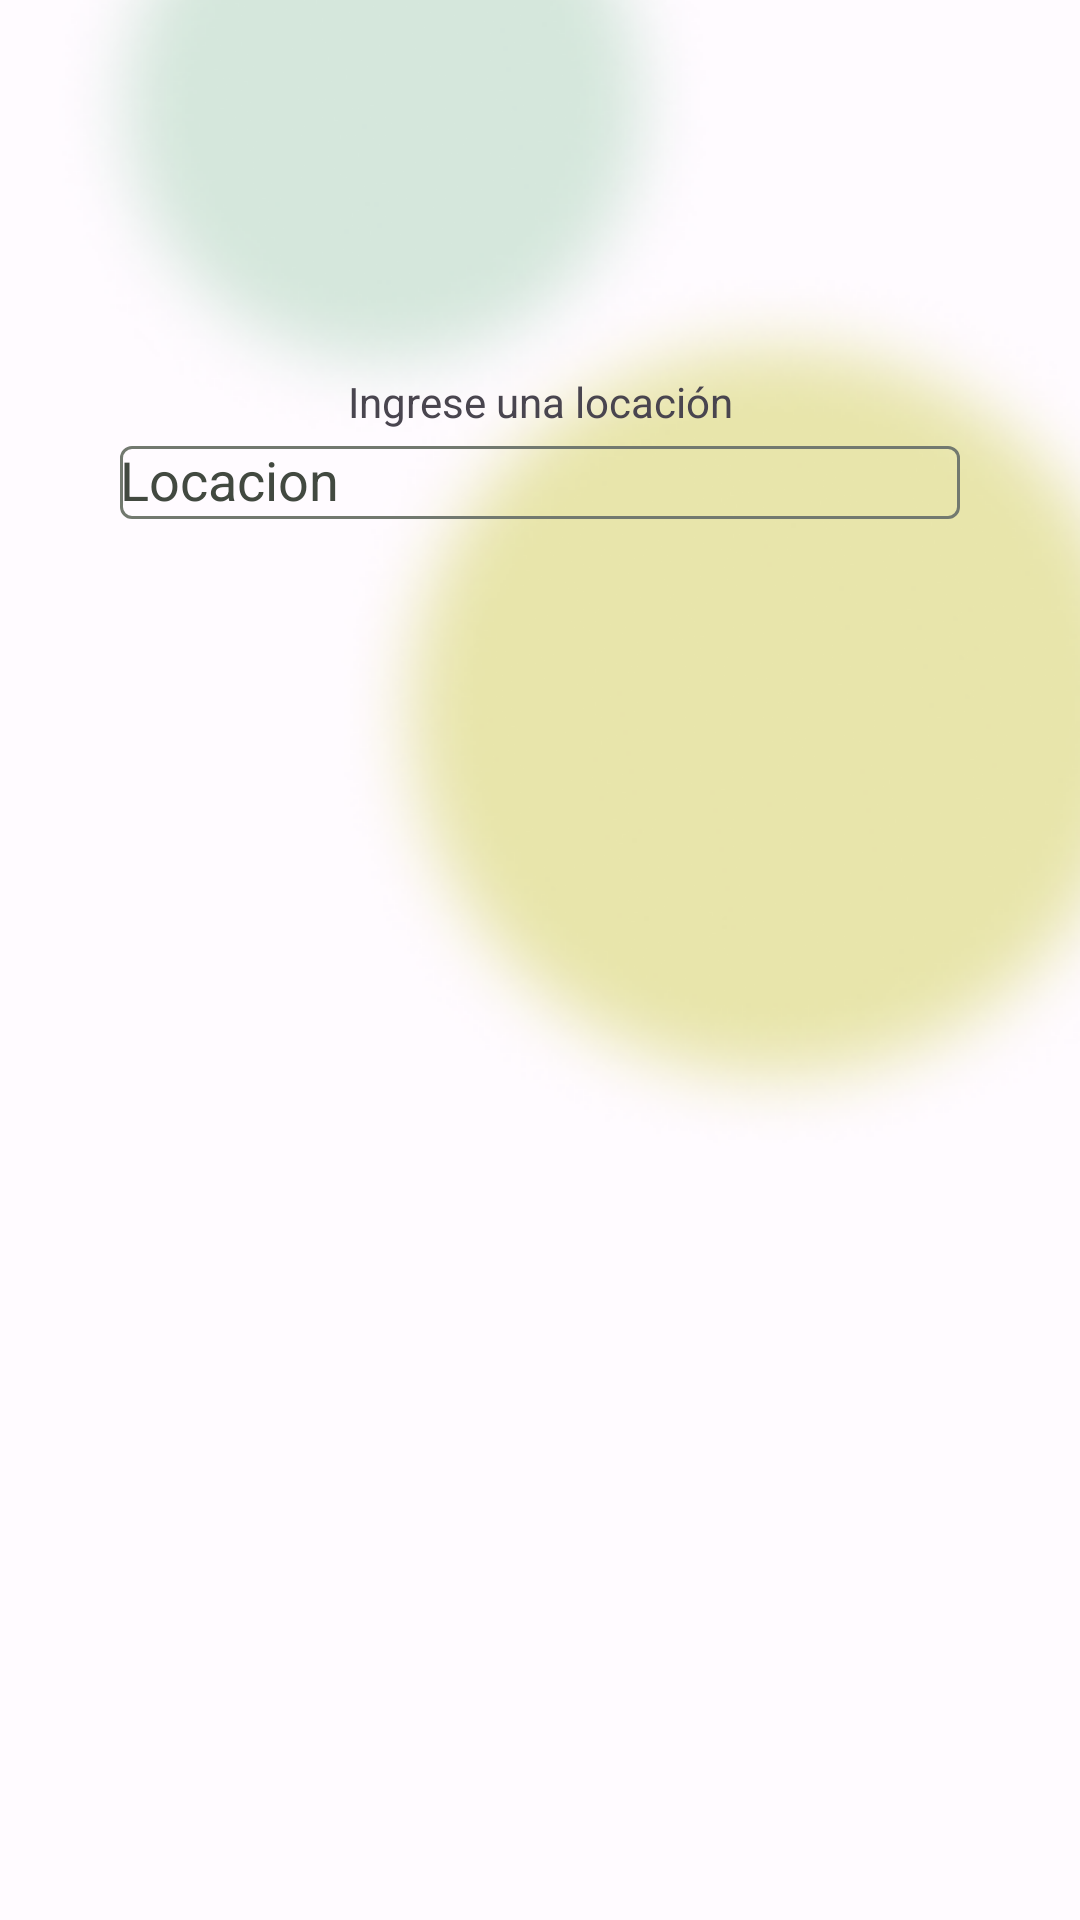

Write the Android layout XML for this screen, with the resource values it uses.
<!-- AndroidManifest.xml: application theme Theme.Expresate -->
<!-- res/layout/activity_main.xml -->
<?xml version="1.0" encoding="utf-8"?>
<androidx.constraintlayout.widget.ConstraintLayout xmlns:android="http://schemas.android.com/apk/res/android"
    xmlns:app="http://schemas.android.com/apk/res-auto"
    xmlns:tools="http://schemas.android.com/tools"
    android:layout_width="match_parent"
    android:layout_height="match_parent"
    tools:context=".ui.MainActivity">

    <TextView
        android:id="@+id/insertLocationTv"
        android:layout_width="wrap_content"
        android:layout_height="wrap_content"
        android:text="Ingrese una locación"
        app:layout_constraintStart_toStartOf="parent"
        app:layout_constraintEnd_toEndOf="parent"
        app:layout_constraintTop_toTopOf="parent"
        app:layout_constraintBottom_toBottomOf="parent"
        app:layout_constraintVertical_bias="0.2"/>

    <com.google.android.material.textfield.TextInputLayout
        android:id="@+id/locationsInput"
        android:layout_width="match_parent"
        android:layout_height="wrap_content"
        android:layout_marginHorizontal="40dp"
        app:layout_constraintStart_toStartOf="parent"
        app:layout_constraintEnd_toEndOf="parent"
        app:layout_constraintTop_toBottomOf="@id/insertLocationTv"
        app:startIconDrawable="@drawable/baseline_map_24"
        android:hint="Locacion"
        app:placeholderText="Escriba una ubicacion">

        <AutoCompleteTextView
            android:layout_width="match_parent"
            android:layout_height="wrap_content"
            android:inputType="textAutoComplete"/>

    </com.google.android.material.textfield.TextInputLayout>

</androidx.constraintlayout.widget.ConstraintLayout>
<!-- resources referenced by this layout -->
<resources>
  <style name="Base.Theme.Expresate" parent="Theme.Material3.DayNight.NoActionBar">
          
          
      </style>
  <!-- drawable bg_image (drawable) -->
  <?xml version="1.0" encoding="utf-8"?>
  <bitmap
      xmlns:android="http://schemas.android.com/apk/res/android"
      android:src="@drawable/background_light"
      android:gravity="center">
  
  </bitmap>
  <color name="md_theme_light_primary">#286C2A</color>
  <color name="md_theme_light_onPrimary">#FFFFFF</color>
  <color name="md_theme_light_primaryContainer">#ABF4A2</color>
  <color name="md_theme_light_onPrimaryContainer">#002203</color>
  <color name="md_theme_light_secondary">#53634F</color>
  <color name="md_theme_light_onSecondary">#FFFFFF</color>
  <color name="md_theme_light_secondaryContainer">#D6E8CE</color>
  <color name="md_theme_light_onSecondaryContainer">#111F0F</color>
  <color name="md_theme_light_tertiary">#6C5E00</color>
  <color name="md_theme_light_onTertiary">#FFFFFF</color>
  <color name="md_theme_light_tertiaryContainer">#FAE366</color>
  <color name="md_theme_light_onTertiaryContainer">#211C00</color>
  <color name="md_theme_light_error">#BA1A1A</color>
  <color name="md_theme_light_errorContainer">#FFDAD6</color>
  <color name="md_theme_light_onError">#FFFFFF</color>
  <color name="md_theme_light_onErrorContainer">#410002</color>
  <color name="md_theme_light_background">#FCFDF6</color>
  <color name="md_theme_light_onBackground">#1A1C19</color>
  <color name="md_theme_light_outline">#72796F</color>
  <color name="md_theme_light_inverseOnSurface">#F1F1EB</color>
  <color name="md_theme_light_inverseSurface">#2F312D</color>
  <color name="md_theme_light_surface">#F9FAF3</color>
  <color name="md_theme_light_onSurface">#1A1C19</color>
  <color name="md_theme_light_surfaceVariant">#DEE5D8</color>
  <color name="md_theme_light_onSurfaceVariant">#424940</color>
  <color name="md_theme_light_inversePrimary">#90D889</color>
</resources>
